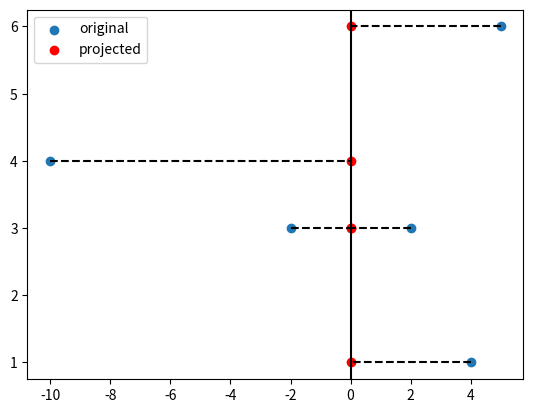

This chart was generated by the following Python code:
import matplotlib.pyplot as plt
import numpy as np

X = np.array([
    [2, 3],
    [4, 1],
    [5, 6],
    [-10,4],
    [-2,3]
])

P = np.array([[0, 0], [0, 1]])

projected = X @ P.T

print(projected)

# projected = np.zeros_like(X)   # same shape
projected[:, 1] = X[:, 1]      # keep y-values only

plt.scatter(X[:,0], X[:,1], label="original")

plt.scatter(projected[:,0], projected[:,1], label="projected", color="red")

for i in range(len(X)):
    plt.plot([X[i,0], projected[i,0]], [X[i,1], projected[i,1]], 'k--')

plt.axvline(0, color='black')  # y-axis
plt.legend()
plt.show()
